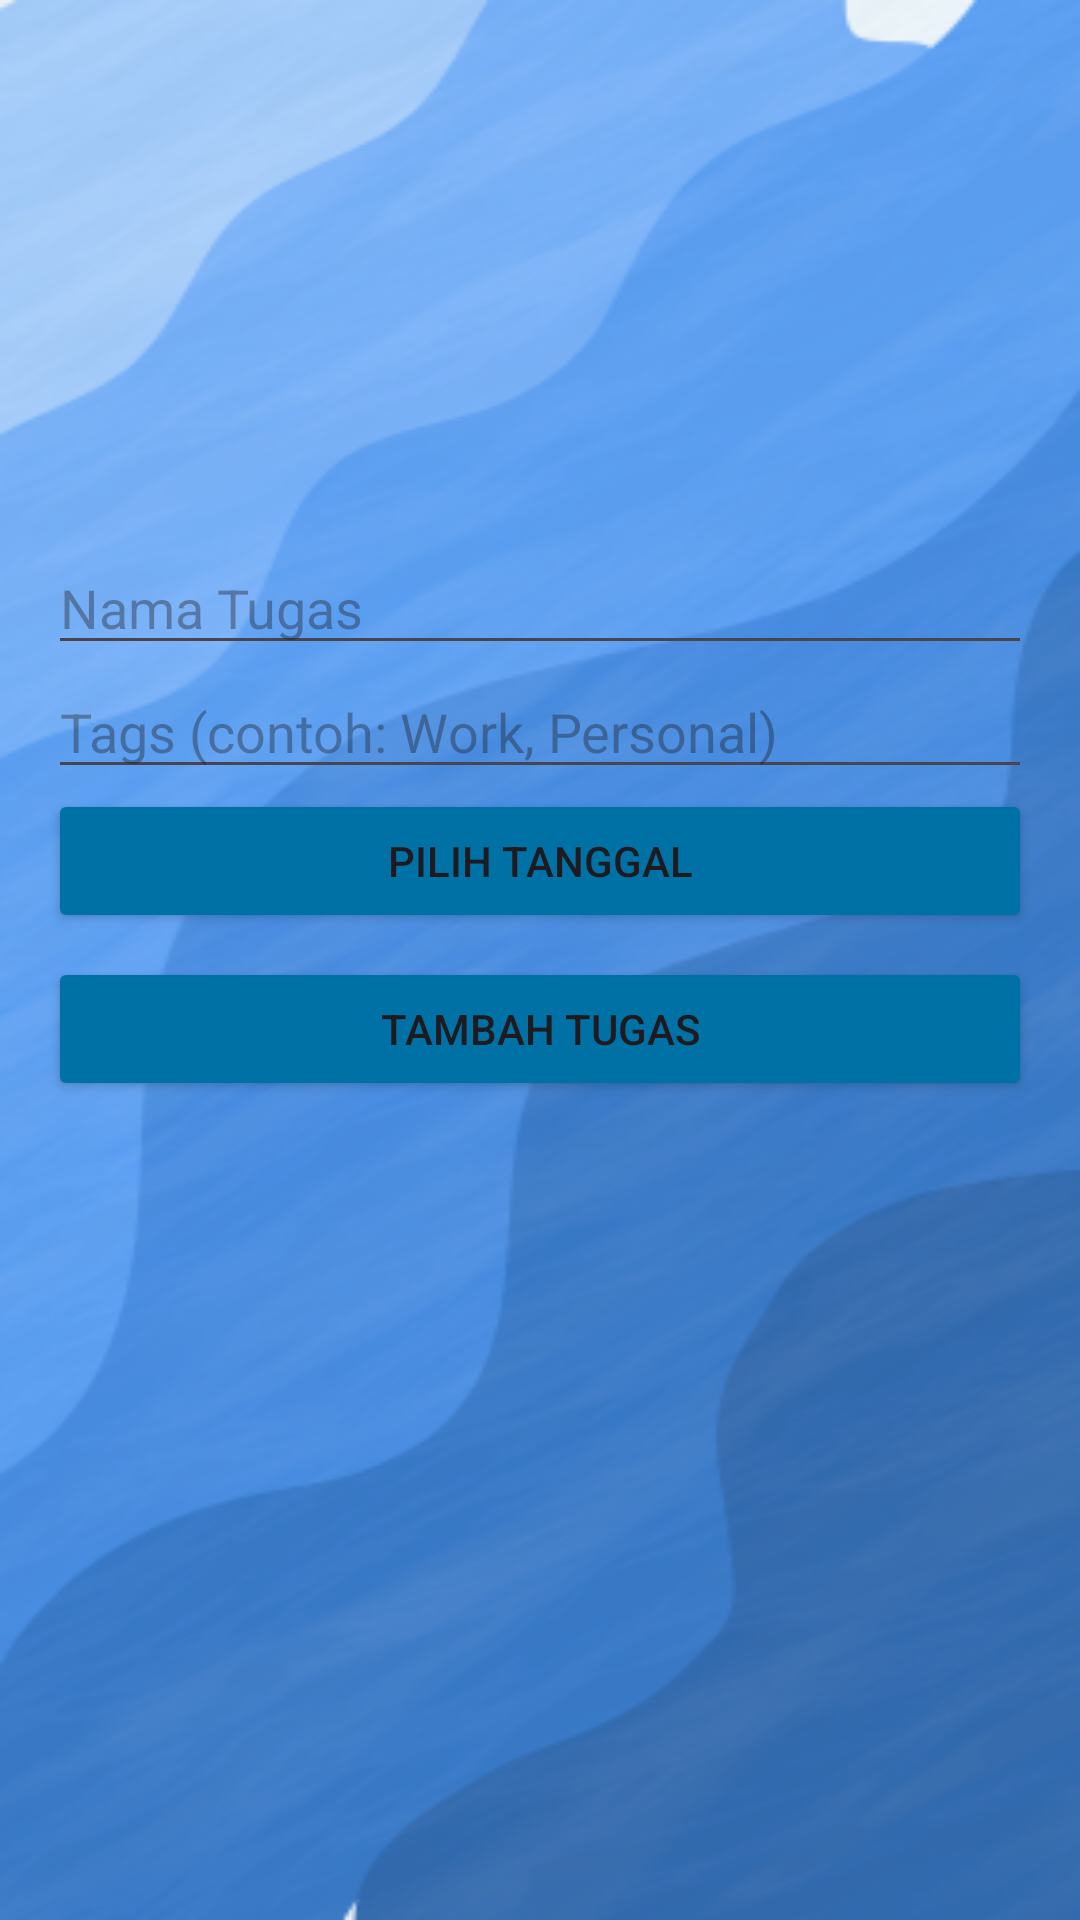

Layout XML and referenced resources for this Android screen:
<!-- AndroidManifest.xml: application theme Theme.TagTodoproject -->
<!-- res/layout/activity_todolist.xml -->
<?xml version="1.0" encoding="utf-8"?>
<LinearLayout xmlns:android="http://schemas.android.com/apk/res/android"
    android:layout_width="match_parent"
    android:layout_height="match_parent"
    android:orientation="vertical"
    android:padding="16dp"
    android:background="@drawable/backgrounddiaz">

    
    <ImageView
        android:id="@+id/ivCategoryImage"
        android:layout_width="100dp"
        android:layout_height="100dp"
        android:layout_gravity="center_horizontal"
        android:layout_marginBottom="16dp" />

    
    <TextView
        android:id="@+id/tvCategoryTitle"
        android:layout_width="match_parent"
        android:layout_height="wrap_content"
        android:textSize="24sp"
        android:textStyle="bold"
        android:textColor="@color/white"
        android:gravity="center"
        android:layout_marginBottom="16dp" />

    
    <EditText
        android:id="@+id/etTaskName"
        android:layout_width="match_parent"
        android:layout_height="wrap_content"
        android:hint="Nama Tugas" />

    <EditText
        android:id="@+id/etTaskTags"
        android:layout_width="match_parent"
        android:layout_height="wrap_content"
        android:hint="Tags (contoh: Work, Personal)" />

    <Button
        android:id="@+id/btnPickDate"
        android:layout_width="match_parent"
        android:backgroundTint="@color/bluet2"
        android:layout_height="wrap_content"
        android:text="Pilih Tanggal" />

    <Button
        android:id="@+id/btnAddTask"
        android:layout_width="match_parent"
        android:backgroundTint="@color/bluet2"
        android:layout_height="wrap_content"
        android:text="Tambah Tugas"
        android:layout_marginTop="8dp" />

    
    <androidx.recyclerview.widget.RecyclerView
        android:id="@+id/rvTasks"
        android:layout_width="match_parent"
        android:layout_height="match_parent"
        android:layout_marginTop="16dp" />
</LinearLayout>
<!-- resources referenced by this layout -->
<resources>
  <color name="bluet2">#0071A4</color>
  <color name="white">#FFFFFFFF</color>
  <!-- drawable backgrounddiaz: png bitmap (drawable, 138116 bytes) -->
  <style name="Theme.TagTodoproject" parent="Base.Theme.TagTodoproject" />
  <style name="Base.Theme.TagTodoproject" parent="Theme.Material3.DayNight.NoActionBar">
          
          
      </style>
</resources>
